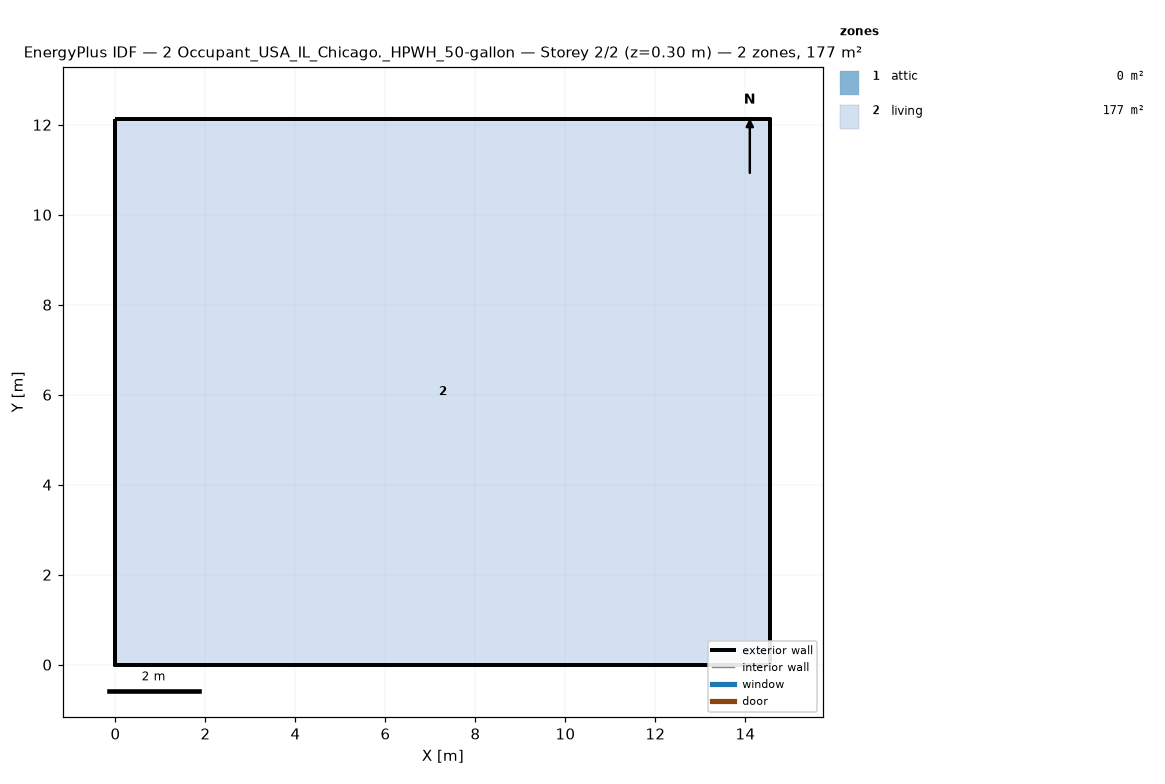
=== STOREY PLAN SPEC (per zone: floor XY polygon, exterior-wall plan segments, windows/doors) ===
zone 1: attic  (0.0 m²)
  exterior wall: (14.55, 0.00) – (14.55, 12.13) – (14.55, 6.06)  [18.2 m]
  exterior wall: (0.00, 12.13) – (0.00, 0.00) – (0.00, 6.06)  [18.2 m]
zone 2: living  (176.5 m²)
  floor: (0.00, 0.00) (0.00, 12.13) (14.55, 12.13) (14.55, 0.00)
  exterior wall: (0.00, 0.00) – (14.55, 0.00)  [14.6 m]
  exterior wall: (14.55, 0.00) – (14.55, 12.13)  [12.1 m]
  exterior wall: (14.55, 12.13) – (0.00, 12.13)  [14.6 m]
  exterior wall: (0.00, 12.13) – (0.00, 0.00)  [12.1 m]

=== DERIVED (storey summary) ===
Building: 2 Occupant_USA_IL_Chicago._HPWH_50-gallon
Storey: 2 of 2  (floor level z = 0.30 m)
Storey gross floor area: 176.5 m²
Zones on this storey: 2
  - attic: floor 0.0 m²; exterior wall 36.4 m (24.5 m²); WWR 0.0%
  - living: floor 176.5 m²; exterior wall 53.4 m (146.4 m²); WWR 0.0%
Zone adjacency: (none detected)